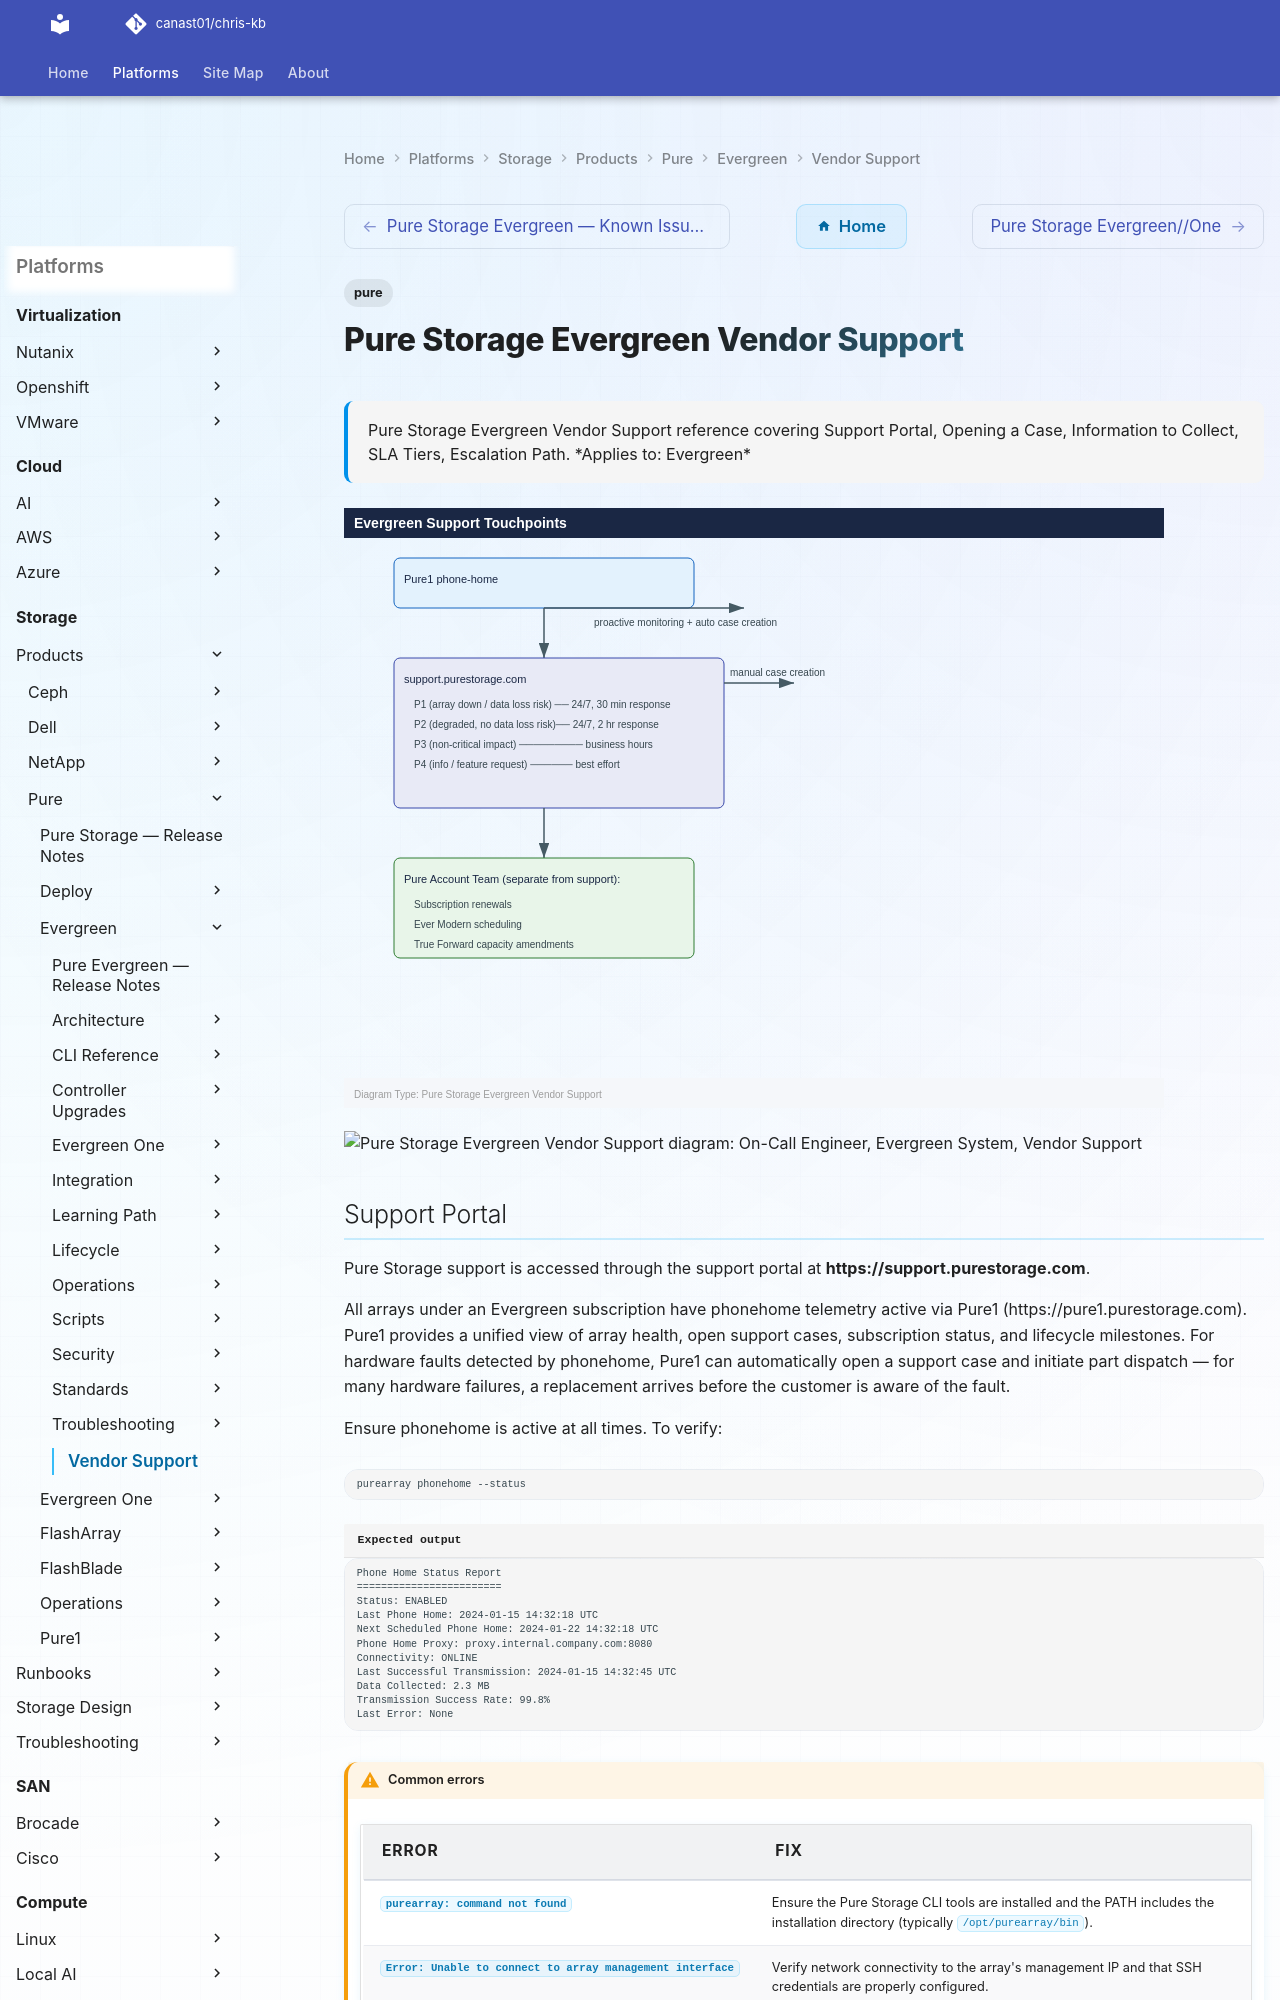

repository: canast01/chris-kb · page: storage/products/pure/evergreen/vendor-support/index.html · generator: mkdocs

---
tags:
  - pure
description: "Pure Storage Evergreen Vendor Support reference covering Support Portal, Opening a Case, Information to Collect, SLA Tiers, Escalation Path."
---
# Pure Storage Evergreen Vendor Support

<div class="kb-summary">
Pure Storage Evergreen Vendor Support reference covering Support Portal, Opening a Case, Information to Collect, SLA Tiers, Escalation Path.

*Applies to: Evergreen*
</div>

![Pure Storage Evergreen Vendor Support — Diagram](../../../../../assets/storage-pure-evergreen-vendor-support-diagram.svg)

```plantuml
@startuml
skinparam sequenceArrowThickness 1.5
skinparam roundcorner 5

actor "On-Call Engineer" as ENG
participant "Evergreen\nSystem" as SYS
participant "Vendor Support" as SUP

ENG -> SYS: Support Portal
SYS --> ENG: Output
ENG -> SYS: Opening a Case
SYS --> ENG: Output
ENG -> SYS: Information to Collect
SYS --> ENG: Output
ENG -> SUP: Escalate with diagnostic bundle
SUP --> ENG: Case / resolution path

@enduml
```

## Support Portal

Pure Storage support is accessed through the support portal at **https://support.purestorage.com**.

All arrays under an Evergreen subscription have phonehome telemetry active via Pure1 (https://pure1.purestorage.com). Pure1 provides a unified view of array health, open support cases, subscription status, and lifecycle milestones. For hardware faults detected by phonehome, Pure1 can automatically open a support case and initiate part dispatch — for many hardware failures, a replacement arrives before the customer is aware of the fault.

Ensure phonehome is active at all times. To verify:

```bash
purearray phonehome --status
```


```text title="Expected output"
Phone Home Status Report
========================
Status: ENABLED
Last Phone Home: 2024-01-15 14:32:18 UTC
Next Scheduled Phone Home: 2024-01-22 14:32:18 UTC
Phone Home Proxy: proxy.internal.company.com:8080
Connectivity: ONLINE
Last Successful Transmission: 2024-01-15 14:32:45 UTC
Data Collected: 2.3 MB
Transmission Success Rate: 99.8%
Last Error: None
```

!!! warning "Common errors"
    | Error | Fix |
    |---|---|
    | `purearray: command not found` | Ensure the Pure Storage CLI tools are installed and the PATH includes the installation directory (typically `/opt/purearray/bin`). |
    | `Error: Unable to connect to array management interface` | Verify network connectivity to the array's management IP and that SSH credentials are properly configured. |
    | `Phone Home service is DISABLED` | Run `purearray phonehome --enable` to activate phone home functionality for vendor support. |
